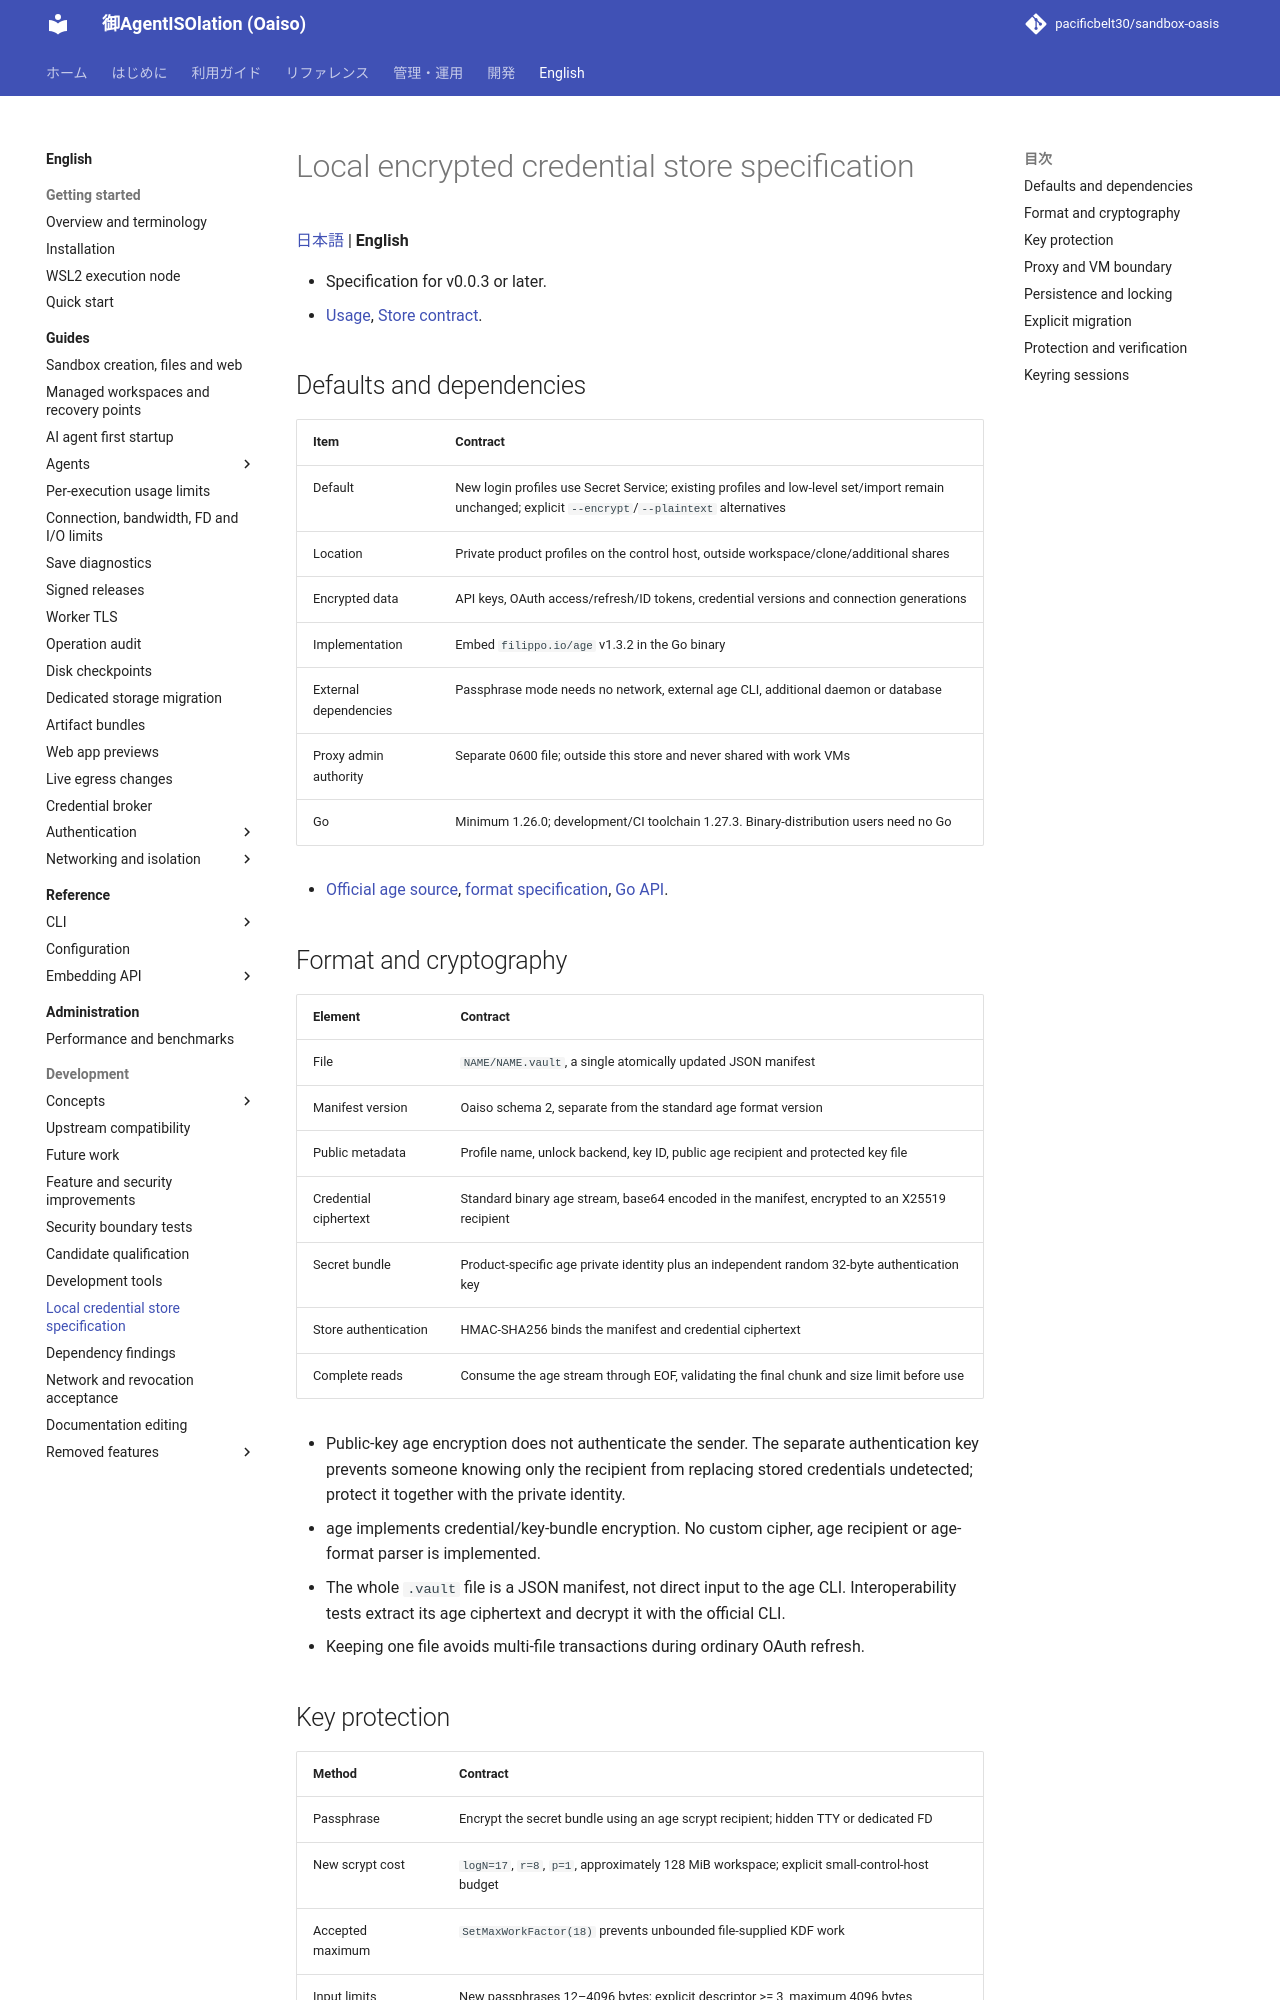

repository: pacificbelt30/sandbox-oasis · page: en/development/local-credential-store/index.html · generator: mkdocs

# Local encrypted credential store specification

[日本語](../../development/local-credential-store.md) | **English**

- Specification for v0.0.3 or later.
- [Usage](../guides/encrypted-credentials.md), [Store contract](../credential-store.md).

## Defaults and dependencies

| Item | Contract |
|---|---|
| Default | New login profiles use Secret Service; existing profiles and low-level set/import remain unchanged; explicit `--encrypt`/`--plaintext` alternatives |
| Location | Private product profiles on the control host, outside workspace/clone/additional shares |
| Encrypted data | API keys, OAuth access/refresh/ID tokens, credential versions and connection generations |
| Implementation | Embed `filippo.io/age` v1.3.2 in the Go binary |
| External dependencies | Passphrase mode needs no network, external age CLI, additional daemon or database |
| Proxy admin authority | Separate 0600 file; outside this store and never shared with work VMs |
| Go | Minimum 1.26.0; development/CI toolchain 1.27.3. Binary-distribution users need no Go |

- [Official age source](https://github.com/FiloSottile/age/tree/v1.3.2), [format specification](https://age-encryption.org/v1), [Go API](https://pkg.go.dev/filippo.io/age@v1.3.2).

## Format and cryptography

| Element | Contract |
|---|---|
| File | `NAME/NAME.vault`, a single atomically updated JSON manifest |
| Manifest version | Oaiso schema 2, separate from the standard age format version |
| Public metadata | Profile name, unlock backend, key ID, public age recipient and protected key file |
| Credential ciphertext | Standard binary age stream, base64 encoded in the manifest, encrypted to an X25519 recipient |
| Secret bundle | Product-specific age private identity plus an independent random 32-byte authentication key |
| Store authentication | HMAC-SHA256 binds the manifest and credential ciphertext |
| Complete reads | Consume the age stream through EOF, validating the final chunk and size limit before use |

- Public-key age encryption does not authenticate the sender. The separate authentication key prevents someone knowing only the recipient from replacing stored credentials undetected; protect it together with the private identity.
- age implements credential/key-bundle encryption. No custom cipher, age recipient or age-format parser is implemented.
- The whole `.vault` file is a JSON manifest, not direct input to the age CLI. Interoperability tests extract its age ciphertext and decrypt it with the official CLI.
- Keeping one file avoids multi-file transactions during ordinary OAuth refresh.
